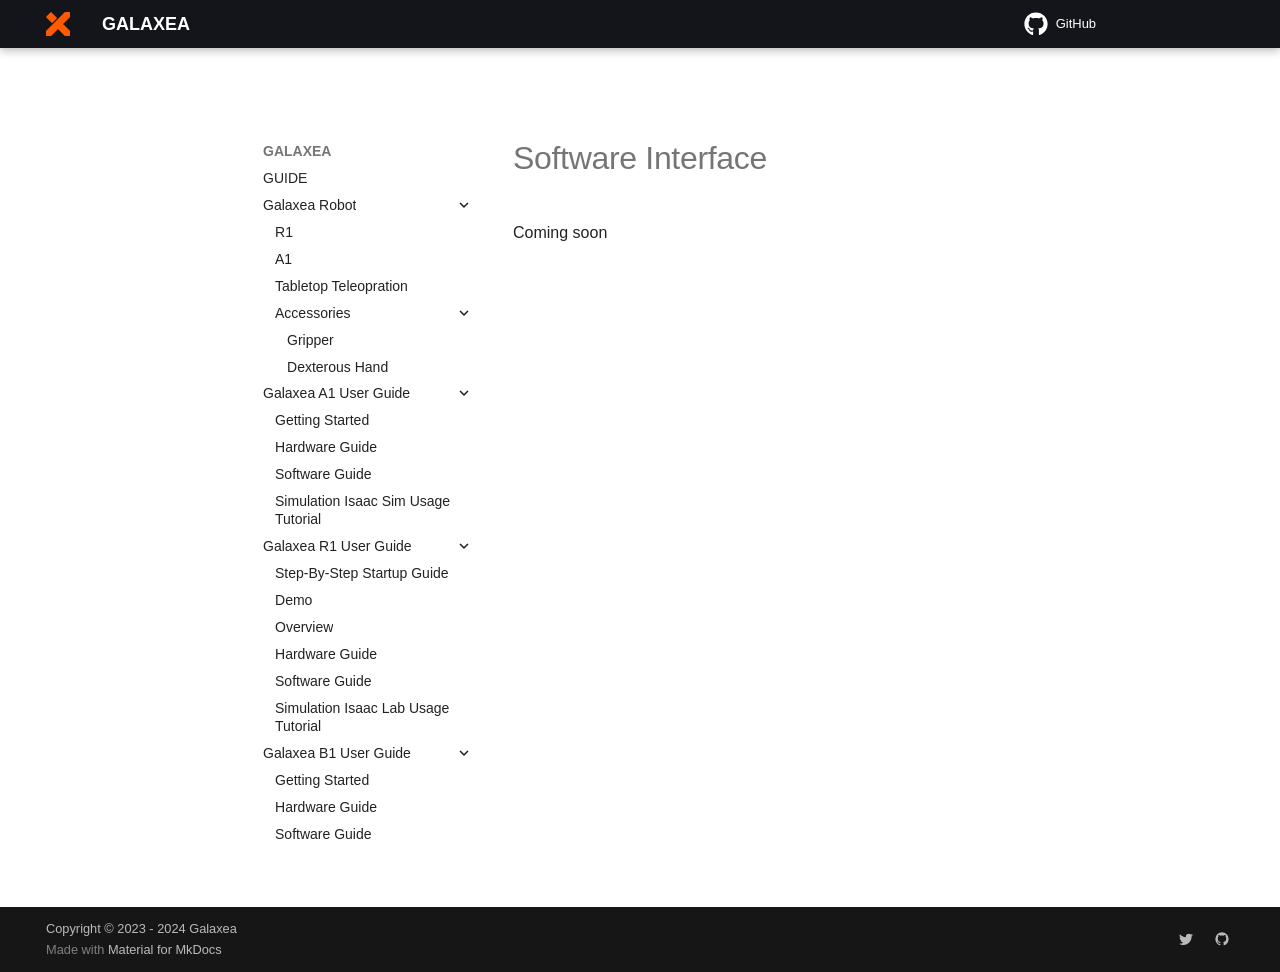

repository: userguide-galaxea/Product_User_Guide · page: Guide/R1/Software_Guide_Interface/index.html · generator: mkdocs

# Software Interface
Coming soon
